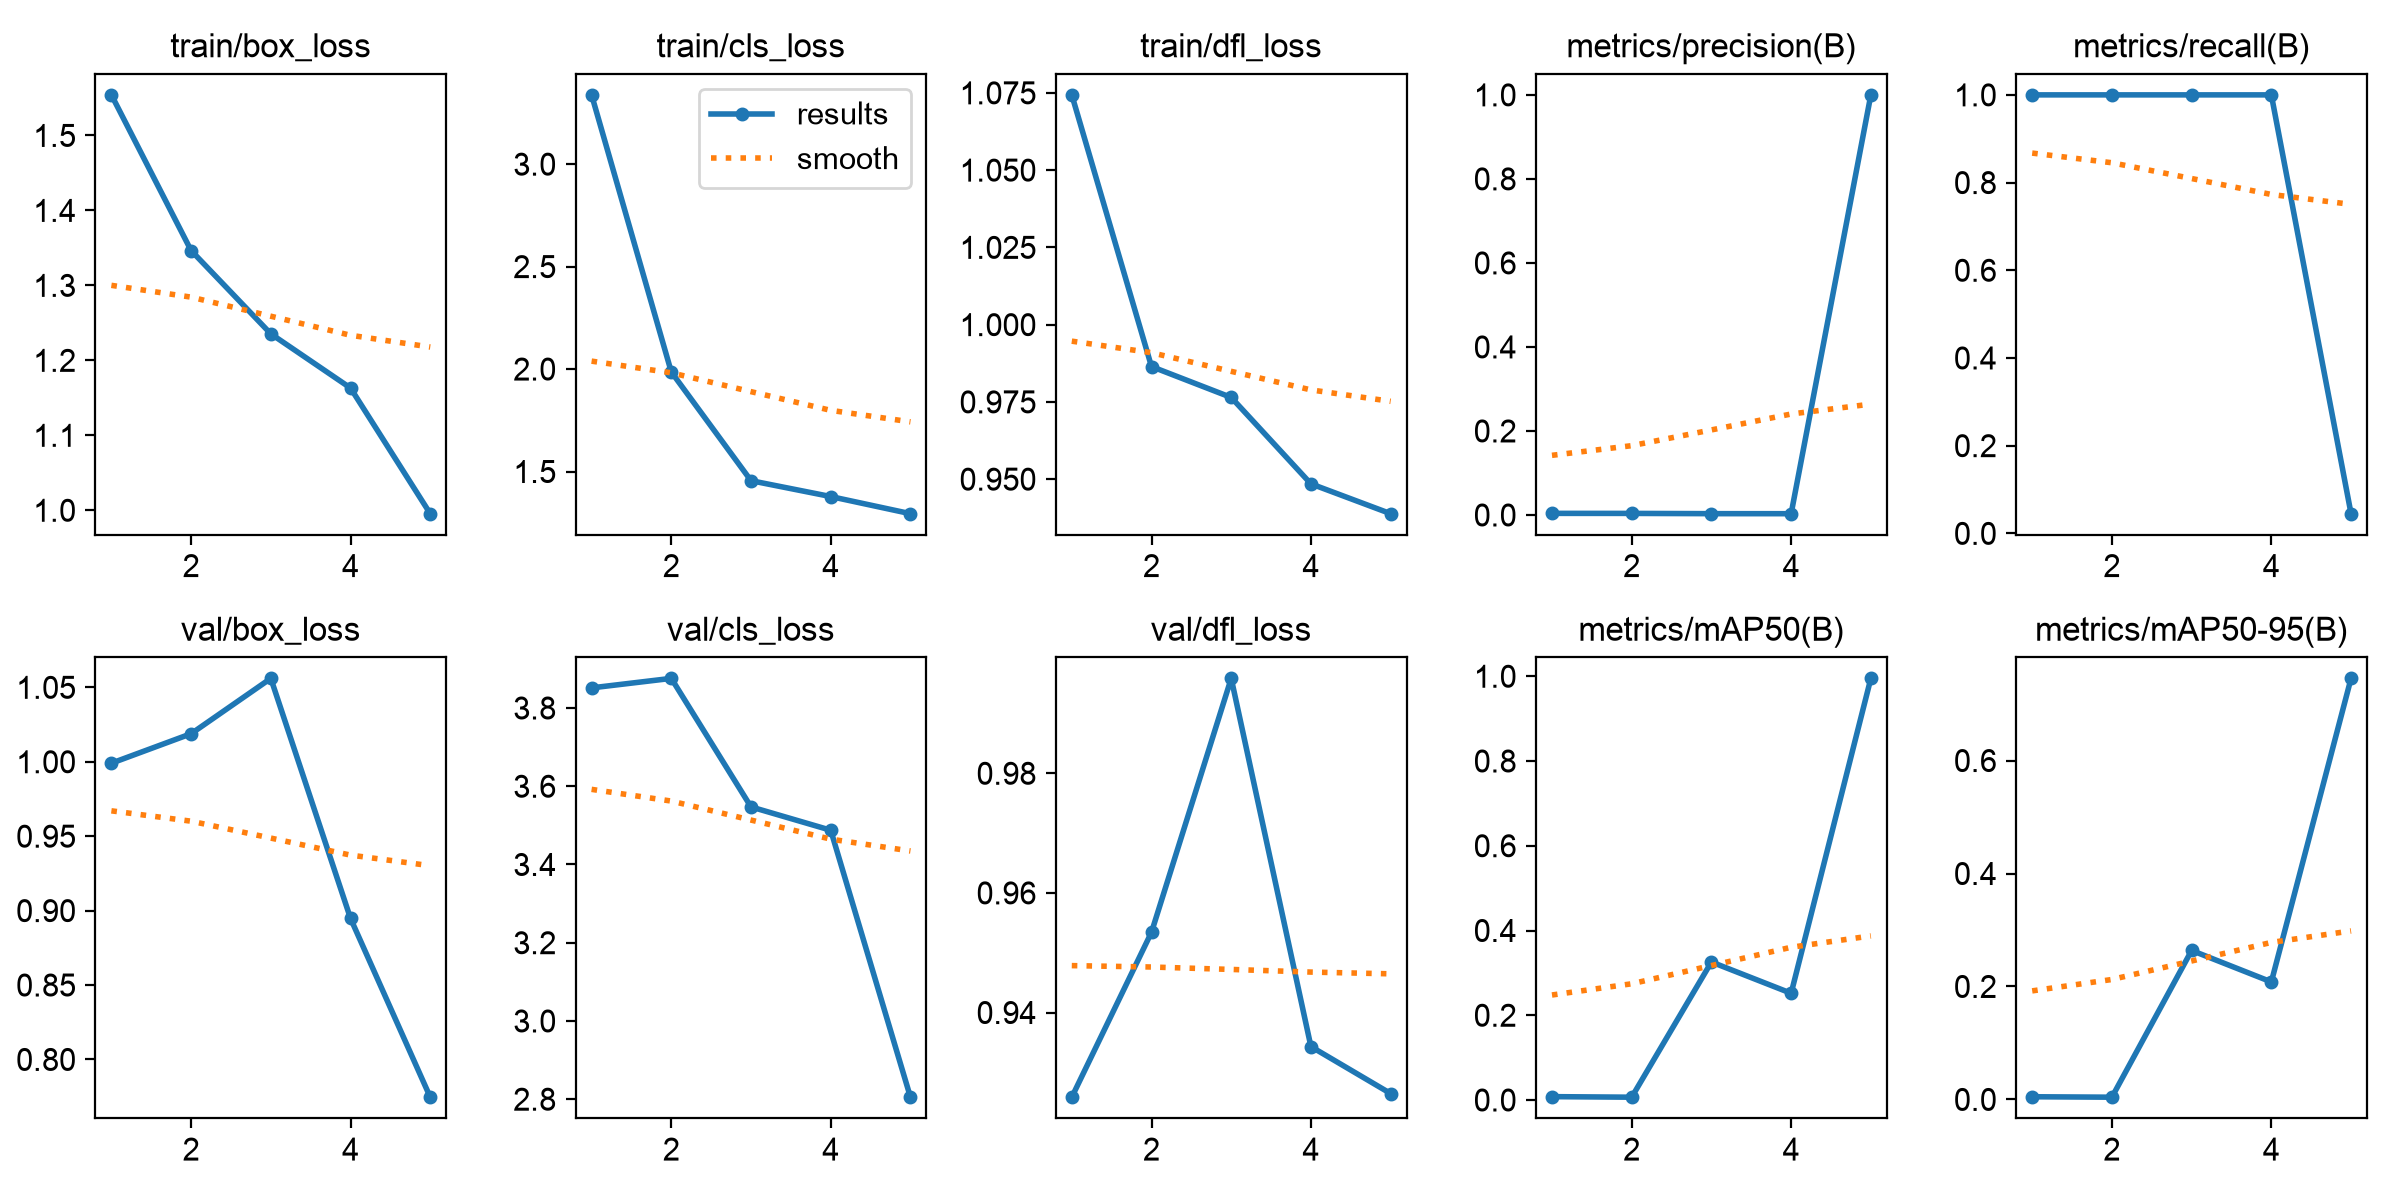

Data behind this chart, as committed beside it:
epoch, time, train/box_loss, train/cls_loss, train/dfl_loss, metrics/precision(B), metrics/recall(B), metrics/mAP50(B), metrics/mAP50-95(B), val/box_loss, val/cls_loss, val/dfl_loss, lr/pg0, lr/pg1, lr/pg2
1, 84.04, 1.554, 3.338, 1.074, 0.00385, 1, 0.00792, 0.00475, 0.999, 3.851, 0.9258, 0.0004423, 0.0004423, 0.0004423
2, 170.2, 1.346, 1.986, 0.9864, 0.00375, 1, 0.00662, 0.00397, 1.019, 3.876, 0.9534, 0.0007368, 0.0007368, 0.0007368
3, 246.4, 1.235, 1.455, 0.9764, 0.00313, 1, 0.3257, 0.2638, 1.056, 3.547, 0.9959, 0.0008426, 0.0008426, 0.0008426
4, 306.4, 1.163, 1.378, 0.9485, 0.00305, 1, 0.2519, 0.2081, 0.8948, 3.488, 0.9343, 0.0005802, 0.0005802, 0.0005802
5, 362.8, 0.9954, 1.294, 0.9388, 1, 0.04487, 0.995, 0.7455, 0.7746, 2.805, 0.9264, 0.0002972, 0.0002972, 0.0002972
